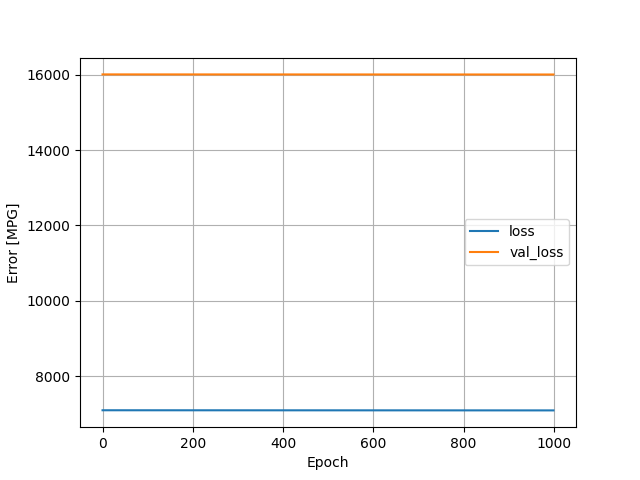

Data behind this chart, as committed beside it:
, loss, val_loss, epoch
0, 7096, 16009, 0
1, 7096, 16009, 1
2, 7096, 16009, 2
3, 7096, 16009, 3
4, 7096, 16009, 4
5, 7096, 16009, 5
6, 7096, 16009, 6
7, 7096, 16009, 7
8, 7096, 16009, 8
9, 7096, 16009, 9
10, 7096, 16009, 10
11, 7096, 16009, 11
12, 7096, 16009, 12
13, 7096, 16009, 13
14, 7096, 16009, 14
15, 7096, 16009, 15
16, 7096, 16009, 16
17, 7096, 16009, 17
18, 7096, 16009, 18
19, 7096, 16009, 19
20, 7096, 16009, 20
21, 7096, 16009, 21
22, 7096, 16009, 22
23, 7096, 16009, 23
24, 7096, 16009, 24
25, 7096, 16009, 25
26, 7096, 16009, 26
27, 7096, 16009, 27
28, 7096, 16009, 28
29, 7096, 16009, 29
30, 7096, 16009, 30
31, 7096, 16009, 31
32, 7096, 16009, 32
33, 7096, 16009, 33
34, 7096, 16009, 34
35, 7096, 16009, 35
36, 7096, 16009, 36
37, 7096, 16009, 37
38, 7096, 16009, 38
39, 7096, 16009, 39
40, 7096, 16009, 40
41, 7096, 16009, 41
42, 7096, 16009, 42
43, 7096, 16009, 43
44, 7096, 16009, 44
45, 7096, 16009, 45
46, 7096, 16009, 46
47, 7096, 16009, 47
48, 7096, 16009, 48
49, 7096, 16009, 49
50, 7096, 16009, 50
51, 7096, 16009, 51
52, 7096, 16009, 52
53, 7096, 16009, 53
54, 7096, 16009, 54
55, 7096, 16009, 55
56, 7096, 16009, 56
57, 7096, 16009, 57
58, 7096, 16009, 58
59, 7096, 16009, 59
... 940 more rows
